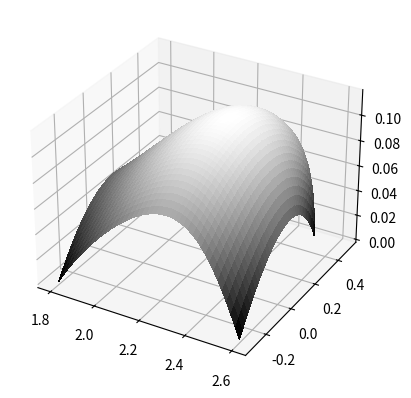

Reproduce this figure in Python.
## This code was used for experimentation - see code/src/utils/parametric_surfaces.ts for the final implementation
# Mostly derived from lecture slides
# Surface plotting and general numpy changes to original are from https://stackoverflow.com/q/72154002

import numpy as np
import matplotlib.pyplot as plt
from matplotlib import cm
import math

def bernstein_basis_polynomial(n, i):
    return lambda t: math.comb(n, i) * (t ** i) * ((1 - t) ** (n - i))

def generate_bezier_surface(control_points, samples):
    steps = np.linspace(0, 1, samples)

    # Pregenerate the basis polynomials
    m = len(control_points)
    m_basis = []

    for i in range(m):
        m_basis.append(bernstein_basis_polynomial(m - 1, i))

    n = len(control_points[0])
    n_basis = []

    for j in range(n):
        n_basis.append(bernstein_basis_polynomial(n - 1, j))
    
    points = []

    for u in steps:
        fixed_u_points = []

        for v in steps:
            point = [0, 0, 0]

            for i in range(m):
                for j in range(n):
                    control = control_points[i][j]
                    uv_scale = m_basis[i](u) * n_basis[j](v)

                    point[0] += control[0] * uv_scale
                    point[1] += control[1] * uv_scale
                    point[2] += control[2] * uv_scale
            
            fixed_u_points.append(point)
        
        points.append(fixed_u_points)
    
    return np.array(points)

def plot_surface(surface_points):
    fig = plt.figure()
    ax = fig.add_subplot(projection="3d")
    x, y, z = surface_points.T
    ax.plot_surface(x, y, z, cmap=cm.gray, linewidth=1, antialiased=False) # type: ignore
    plt.show()

control_points = np.array(
    [
        [[1.8, -0.3, 0.], [1.8, 0.13, 0.1], [1.8, 0.5, 0.]],
        [[2., -0.3, 0.06], [2.1, 0.1, 0.1], [2.1, 0.5, 0.1]],
        [[2.3, -0.3, 0.1], [2.3, 0.13, 0.2], [2.3, 0.5, 0.1]],
        [[2.4, -0.3, 0.1], [2.5, 0.1, 0.15], [2.5, 0.5, 0.1]],
        [[2.6, -0.3, 0.], [2.6, 0.1, 0.1], [2.5, 0.5, 0.]]
    ]
)

print(control_points.shape)

surface = generate_bezier_surface(control_points, 40)
plot_surface(surface)